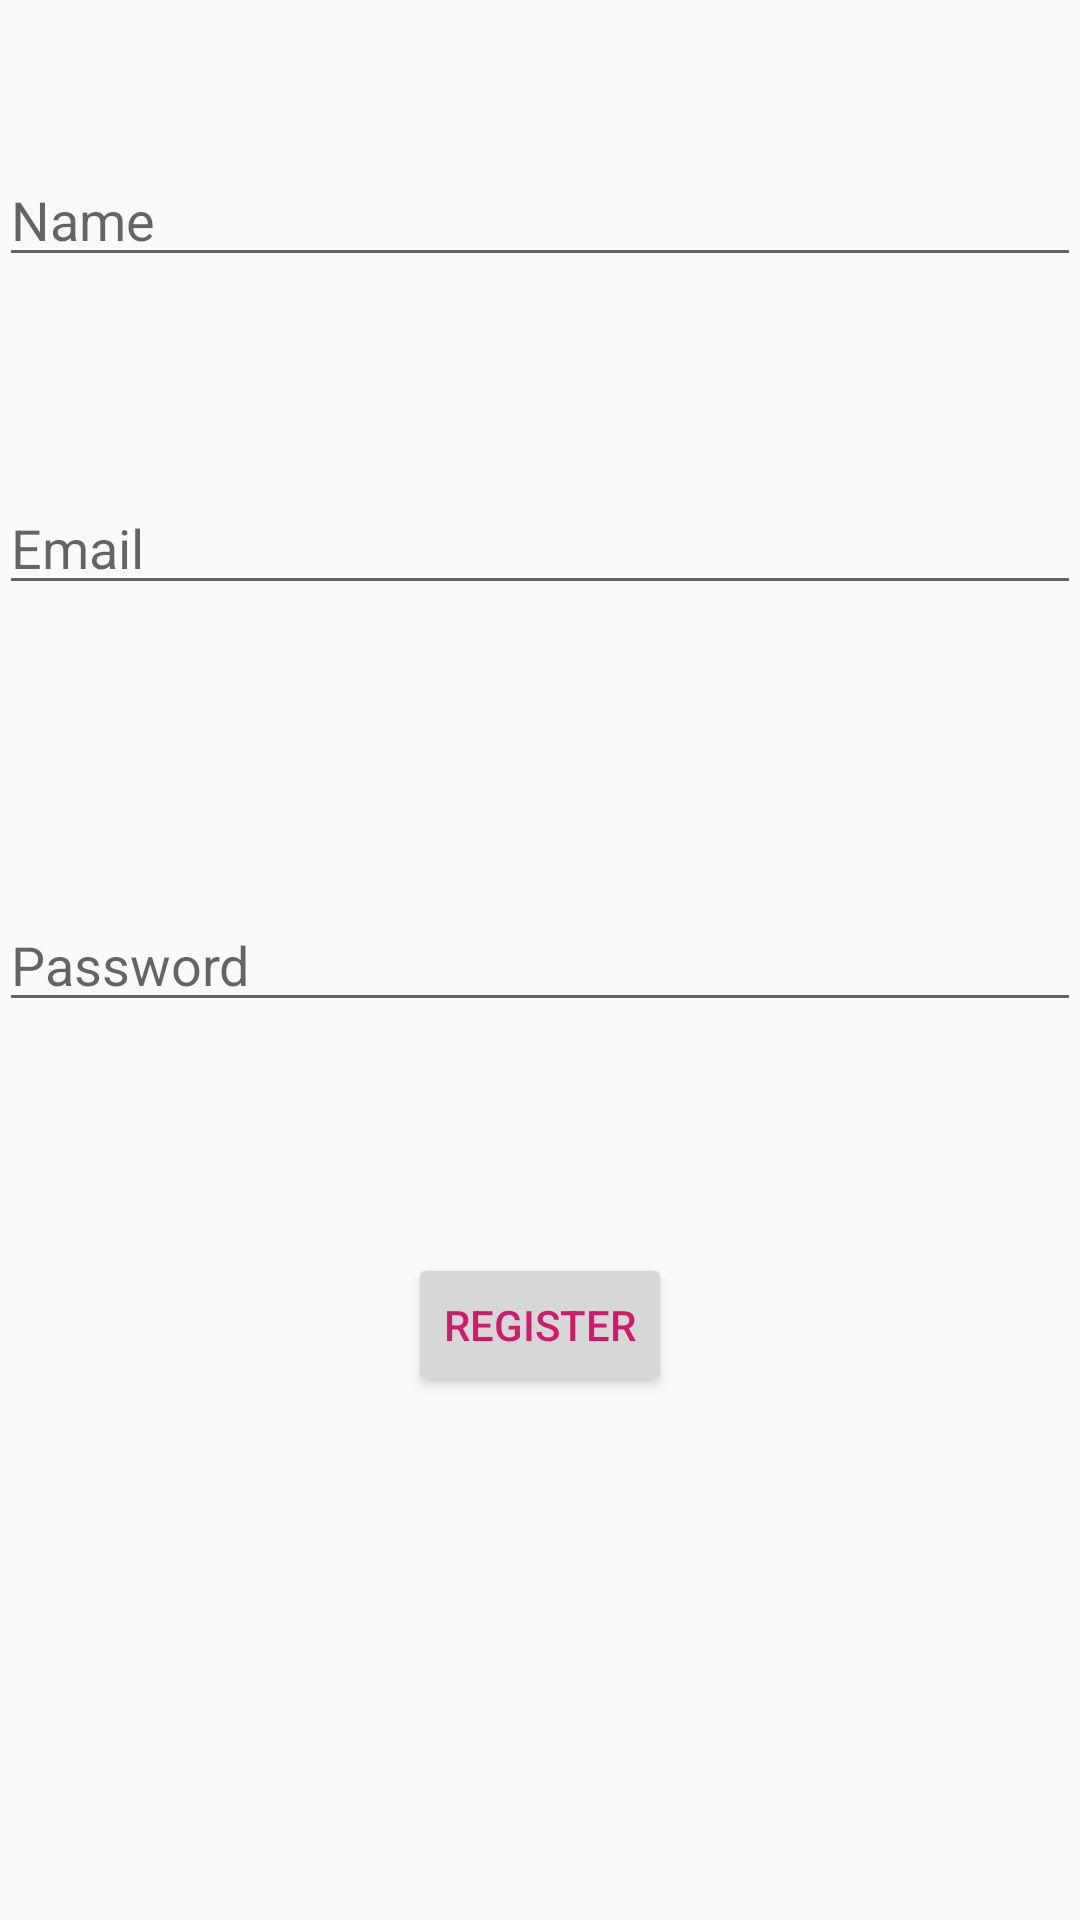

Reconstruct the res/layout file that produces this screen, plus the resources it refers to.
<!-- AndroidManifest.xml: application theme AppTheme -->
<!-- res/layout/activity_register.xml -->
<?xml version="1.0" encoding="utf-8"?>
<RelativeLayout
    xmlns:android="http://schemas.android.com/apk/res/android"
    xmlns:tools="http://schemas.android.com/tools"
    android:layout_width="match_parent"
    android:layout_height="match_parent"
    android:paddingBottom="@dimen/activity_vertical_margin"
    android:paddingLeft="@dimen/activity_horizontal_margin"
    android:paddingRight="@dimen/activity_horizontal_margin"
    android:paddingTop="@dimen/activity_vertical_margin"
    tools:context="xyz.varun.blogfirebase.RegisterActivity">

    <EditText
        android:layout_width="match_parent"
        android:layout_height="wrap_content"
        android:id="@+id/name_et"
        android:layout_alignParentTop="true"
        android:layout_centerHorizontal="true"
        android:layout_marginTop="51dp"
        android:hint="Name"/>

    <EditText
        android:layout_width="match_parent"
        android:layout_height="wrap_content"
        android:inputType="textEmailAddress"
        android:ems="10"
        android:id="@+id/email_et"
        android:layout_below="@+id/name_et"
        android:layout_centerHorizontal="true"
        android:layout_marginTop="68dp"
        android:hint="Email"/>

    <EditText
        android:layout_width="match_parent"
        android:layout_height="wrap_content"
        android:inputType="numberPassword"
        android:ems="10"
        android:id="@+id/password_et"
        android:layout_centerVertical="true"
        android:layout_centerHorizontal="true"
        android:hint="Password"/>

    <Button
        android:layout_width="wrap_content"
        android:layout_height="wrap_content"
        android:text="Register"
        android:id="@+id/register_btn"
        android:layout_below="@+id/password_et"
        android:layout_centerHorizontal="true"
        android:layout_marginTop="77dp"
        android:textColor="@color/colorAccent"/>

</RelativeLayout>
<!-- resources referenced by this layout -->
<resources>
  <color name="colorAccent">#d01a6a</color>
  <style name="AppTheme" parent="Theme.AppCompat.Light.DarkActionBar">
          
          <item name="colorPrimary">@color/colorPrimary</item>
          <item name="colorPrimaryDark">@color/colorPrimaryDark</item>
          <item name="colorAccent">@color/colorAccent</item>
      </style>
  <color name="colorPrimary">#333333</color>
  <color name="colorPrimaryDark">#000000</color>
</resources>
